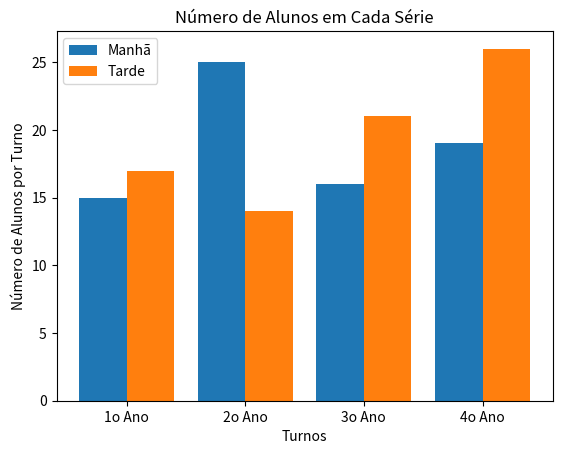

This chart was generated by the following Python code:
# Programa V:

# Gráfico de barras para Múltiplas Variáveis criado com a biblioteca Matplotlib

import numpy as np 
import matplotlib.pyplot as plt 

X = ['1o Ano','2o Ano','3o Ano','4o Ano']
Ymanha = [15,25,16,19]
Ztarde = [17,14,21,26]  
X_axis = np.arange(len(X))
plt.bar(X_axis - 0.2, Ymanha, 0.4, label = 'Manhã')
plt.bar(X_axis + 0.2, Ztarde, 0.4, label = 'Tarde')
plt.xticks(X_axis, X)
plt.xlabel("Turnos")
plt.ylabel("Número de Alunos por Turno")
plt.title("Número de Alunos em Cada Série")
plt.legend()
plt.show()
